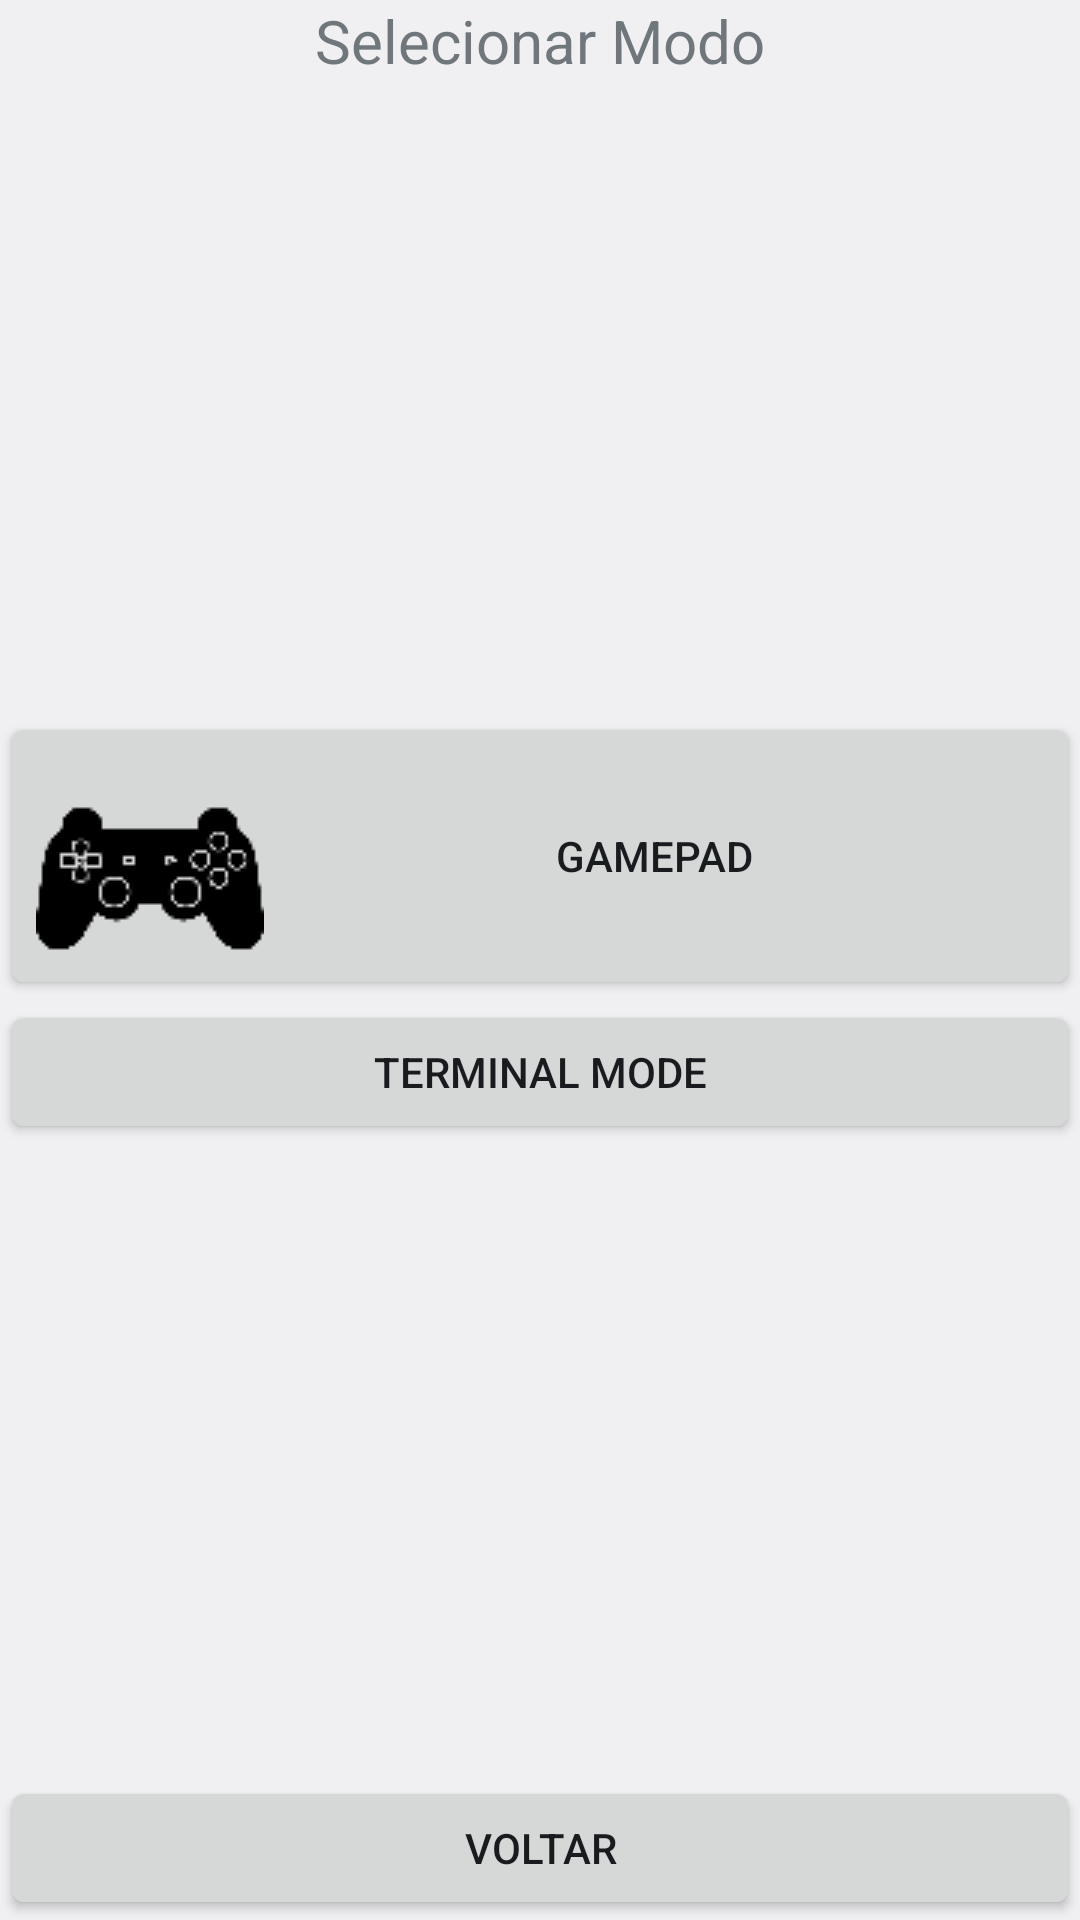

Produce the Android XML layout that renders to this screen, including the resource entries it uses.
<!-- AndroidManifest.xml: application theme android:Theme.DeviceDefault.Light.NoActionBar -->
<!-- res/layout/activity_tela_selecionar_modo.xml -->
<?xml version="1.0" encoding="utf-8"?>
<LinearLayout xmlns:android="http://schemas.android.com/apk/res/android"
    xmlns:app="http://schemas.android.com/apk/res-auto"
    xmlns:tools="http://schemas.android.com/tools"
    android:layout_width="match_parent"
    android:layout_height="match_parent"
    android:layout_weight="1"
    android:gravity="center_horizontal"
    android:orientation="vertical"
    tools:context=".TelaSelecionarModo">

    <TextView
        android:id="@+id/textView"
        android:layout_width="wrap_content"
        android:layout_height="wrap_content"
        android:text="@string/selecionar_modo"
        android:textSize="20sp" />

    <LinearLayout
        android:layout_width="match_parent"
        android:layout_height="0dp"
        android:orientation="vertical"
        android:layout_weight="1"
        android:gravity="center_vertical">


        <Button
            android:id="@+id/game_pad"
            android:layout_width="match_parent"
            android:layout_height="wrap_content"
            android:text="@string/gamepad"
            android:drawableStart="@drawable/icgame_pad" />

        <Button
            android:id="@+id/terminal_mode"
            android:layout_width="match_parent"
            android:layout_height="wrap_content"
            android:text="@string/terminal_mode" />


    </LinearLayout>

    <Button
        android:id="@+id/voltarselecionarMod"
        android:layout_width="match_parent"
        android:layout_height="wrap_content"
        android:text="@string/voltar" />


</LinearLayout>
<!-- resources referenced by this layout -->
<resources>
  <!-- drawable icgame_pad (drawable) -->
  <?xml version="1.0" encoding="utf-8"?>
  <selector xmlns:android="http://schemas.android.com/apk/res/android">
      <item android:drawable="@drawable/icone_gamepad_pressed" android:state_pressed="true" />
      <item android:drawable="@drawable/icone_gamepad_focussable" android:state_focused="true" />
      <item android:drawable="@drawable/icone_gamepad" android:state_pressed="false" />
  </selector>
  <string name="gamepad">GamePAD</string>
  <string name="selecionar_modo">Selecionar Modo</string>
  <string name="terminal_mode">Terminal Mode</string>
  <string name="voltar">Voltar</string>
  <!-- drawable icone_gamepad_pressed: png bitmap (drawable, 2078 bytes) -->
  <!-- drawable icone_gamepad_focussable: png bitmap (drawable, 1952 bytes) -->
  <!-- drawable icone_gamepad: png bitmap (drawable, 1943 bytes) -->
</resources>
